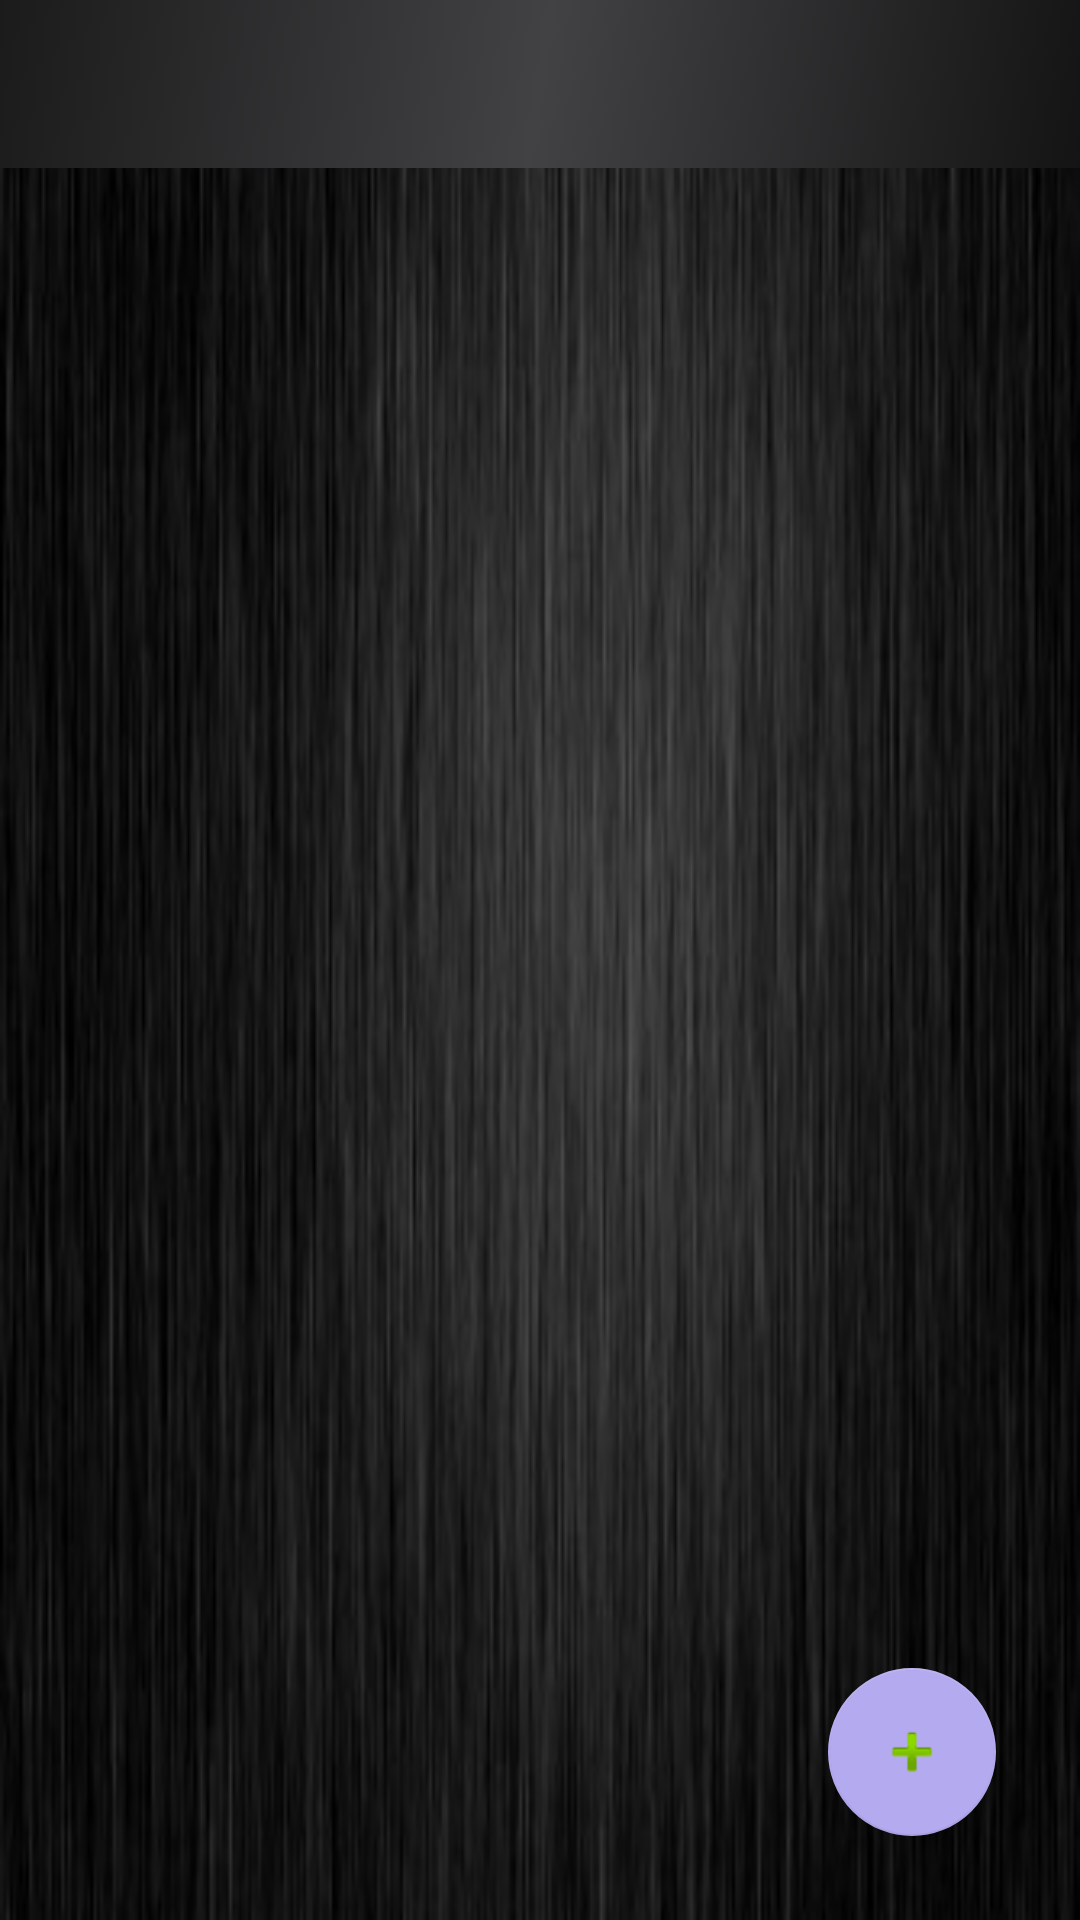

Layout XML and referenced resources for this Android screen:
<!-- AndroidManifest.xml: application theme AppTheme -->
<!-- res/layout/activity_main.xml -->
<?xml version="1.0" encoding="utf-8"?>
<android.support.constraint.ConstraintLayout xmlns:android="http://schemas.android.com/apk/res/android"
    xmlns:app="http://schemas.android.com/apk/res-auto"

    android:layout_width="match_parent"
    android:layout_height="match_parent"
    android:background="@drawable/gradient">

    <android.support.design.widget.TabLayout
        android:id="@+id/tab"
        android:layout_width="match_parent"
        android:layout_height="?attr/actionBarSize"
        android:background="@drawable/gradient3"

        app:tabTextColor="@color/colorBackground" />

    <android.support.v4.view.ViewPager
        android:id="@+id/viewPager"
        android:layout_width="0dp"
        android:layout_height="0dp"
        app:layout_constraintBottom_toBottomOf="parent"
        app:layout_constraintEnd_toEndOf="parent"
        app:layout_constraintHorizontal_bias="0.0"
        app:layout_constraintStart_toStartOf="parent"
        app:layout_constraintTop_toBottomOf="@+id/tab" />

    <android.support.design.widget.FloatingActionButton
        android:id="@+id/fbAddAlarm"
        android:layout_width="wrap_content"
        android:layout_height="wrap_content"
        android:layout_marginEnd="28dp"
        android:layout_marginBottom="28dp"
        android:clickable="true"
        app:layout_constraintBottom_toBottomOf="parent"
        app:layout_constraintEnd_toEndOf="parent"
        app:srcCompat="@android:drawable/ic_input_add" />


</android.support.constraint.ConstraintLayout>
<!-- resources referenced by this layout -->
<resources>
  <color name="colorBackground">#bccbfd</color>
  <!-- drawable gradient: png bitmap (drawable, 81530 bytes) -->
  <!-- drawable gradient3 (drawable) -->
  <?xml version="1.0" encoding="utf-8"?>
  <selector
  xmlns:android="http://schemas.android.com/apk/res/android">
  <item>
      <shape>
          <solid android:color="#B902B0"/>
              />
  
  
      <gradient
          android:angle="135"
          android:centerColor="#424245"
          android:endColor="#1b1b1b"
          android:startColor="#151414"
          android:type="linear"
  
  
          />
      </shape>
  </item>
  </selector>
  <style name="AppTheme" parent="Theme.AppCompat.DayNight.NoActionBar">
          
          <item name="colorPrimary">@color/colorPrimary</item>
          <item name="colorPrimaryDark">@color/colorPrimaryDark</item>
          <item name="colorAccent">@color/colorAccent</item>
      </style>
  <color name="colorPrimary">#2d2d33</color>
  <color name="colorPrimaryDark">#01001d</color>
  <color name="colorAccent">#b4aaef</color>
</resources>
